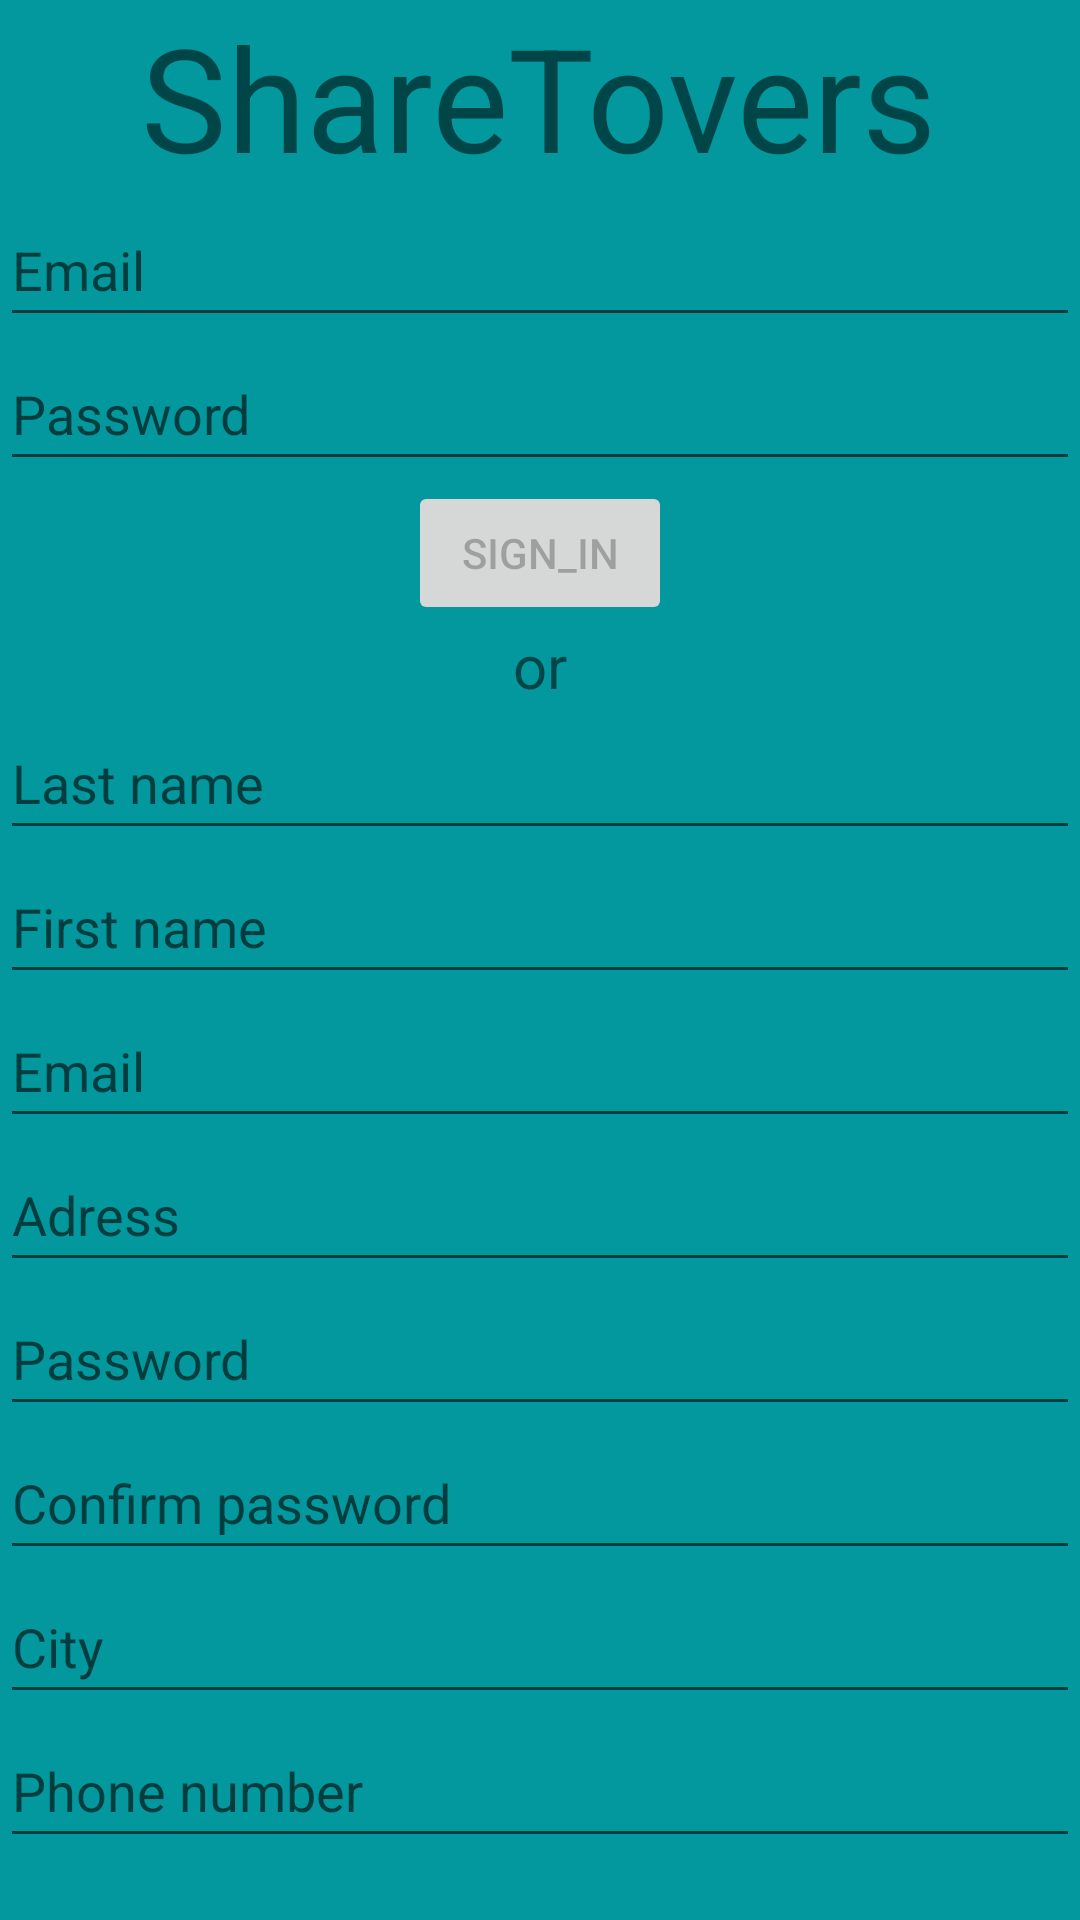

Write the Android layout XML for this screen, with the resource values it uses.
<!-- AndroidManifest.xml: application theme Theme.Sharetovers -->
<!-- res/layout/activity_login.xml -->
<?xml version="1.0" encoding="utf-8"?>
<androidx.constraintlayout.widget.ConstraintLayout xmlns:android="http://schemas.android.com/apk/res/android"
    xmlns:app="http://schemas.android.com/apk/res-auto"
    xmlns:tools="http://schemas.android.com/tools"
    android:id="@+id/container"
    android:layout_width="match_parent"
    android:layout_height="match_parent"
    android:paddingLeft="@dimen/activity_horizontal_margin"
    android:paddingTop="@dimen/activity_vertical_margin"
    android:paddingRight="@dimen/activity_horizontal_margin"
    android:paddingBottom="@dimen/activity_vertical_margin"
    tools:context=".ui.login.LoginActivity">

    <TextView
        android:id="@+id/background2"
        android:layout_width="0dp"
        android:layout_height="0dp"
        android:background="#02989E"
        app:layout_constraintBottom_toBottomOf="parent"
        app:layout_constraintEnd_toEndOf="parent"
        app:layout_constraintStart_toStartOf="parent"
        app:layout_constraintTop_toTopOf="parent" />

    <TextView
        android:id="@+id/textView2"
        android:layout_width="wrap_content"
        android:layout_height="wrap_content"
        android:foregroundTint="#00B11F1F"
        android:text="ShareTovers"
        android:textSize="48sp"
        app:layout_constraintBottom_toTopOf="@+id/username"
        app:layout_constraintEnd_toEndOf="@+id/username3"
        app:layout_constraintHorizontal_bias="0.496"
        app:layout_constraintStart_toStartOf="@+id/username3"
        app:layout_constraintTop_toTopOf="parent" />

    <EditText
        android:id="@+id/username3"
        android:layout_width="0dp"
        android:layout_height="wrap_content"
        android:foregroundTint="#FFFFFF"
        android:hint="@string/prompt_email"
        android:hintTextColor="#212121"
        android:inputType="textEmailAddress"
        android:minHeight="48dp"
        android:selectAllOnFocus="true"
        android:textColor="#EDE7F6"
        app:layout_constraintEnd_toEndOf="parent"
        app:layout_constraintStart_toStartOf="parent"
        app:layout_constraintTop_toBottomOf="@+id/textView2"
        tools:ignore="DuplicateSpeakableTextCheck" />

    <EditText
        android:id="@+id/password3"
        android:layout_width="0dp"
        android:layout_height="wrap_content"
        android:hint="@string/prompt_password"
        android:imeActionLabel="@string/action_sign_in_short"
        android:imeOptions="actionDone"
        android:inputType="textPassword"
        android:minHeight="48dp"
        android:selectAllOnFocus="true"
        app:layout_constraintEnd_toEndOf="parent"
        app:layout_constraintStart_toStartOf="parent"
        app:layout_constraintTop_toBottomOf="@+id/username3" />

    <Button
        android:id="@+id/login4"
        android:layout_width="wrap_content"
        android:layout_height="wrap_content"
        android:layout_gravity="start"
        android:enabled="false"
        android:text="sign_in"
        app:layout_constraintEnd_toEndOf="parent"
        app:layout_constraintStart_toStartOf="parent"
        app:layout_constraintTop_toBottomOf="@+id/password3" />

    <TextView
        android:id="@+id/or2"
        android:layout_width="wrap_content"
        android:layout_height="wrap_content"
        android:text="or"
        android:textSize="20sp"
        app:layout_constraintEnd_toEndOf="parent"
        app:layout_constraintStart_toStartOf="parent"
        app:layout_constraintTop_toBottomOf="@+id/login4" />

    <EditText
        android:id="@+id/lastName2"
        android:layout_width="0dp"
        android:layout_height="wrap_content"
        android:hint="Last name"
        android:inputType="text"
        android:minHeight="48dp"
        android:selectAllOnFocus="true"
        app:layout_constraintEnd_toEndOf="parent"
        app:layout_constraintStart_toStartOf="parent"
        app:layout_constraintTop_toBottomOf="@+id/or2" />

    <EditText
        android:id="@+id/firstName2"
        android:layout_width="0dp"
        android:layout_height="wrap_content"
        android:hint="First name"
        android:inputType="text"
        android:minHeight="48dp"
        android:selectAllOnFocus="true"
        app:layout_constraintEnd_toEndOf="parent"
        app:layout_constraintStart_toStartOf="parent"
        app:layout_constraintTop_toBottomOf="@+id/lastName2" />

    <EditText
        android:id="@+id/usernameN2"
        android:layout_width="0dp"
        android:layout_height="wrap_content"
        android:hint="@string/prompt_email"
        android:inputType="textEmailAddress"
        android:minHeight="48dp"
        android:selectAllOnFocus="true"
        app:layout_constraintEnd_toEndOf="parent"
        app:layout_constraintStart_toStartOf="parent"
        app:layout_constraintTop_toBottomOf="@+id/firstName2" />

    <EditText
        android:id="@+id/adressN2"
        android:layout_width="0dp"
        android:layout_height="wrap_content"
        android:hint="Adress"
        android:inputType="text"
        android:minHeight="48dp"
        android:selectAllOnFocus="true"
        app:layout_constraintEnd_toEndOf="parent"
        app:layout_constraintStart_toStartOf="parent"
        app:layout_constraintTop_toBottomOf="@+id/usernameN2" />

    <EditText
        android:id="@+id/passwordN3"
        android:layout_width="0dp"
        android:layout_height="wrap_content"
        android:hint="@string/prompt_password"
        android:imeActionLabel="@string/action_sign_in_short"
        android:imeOptions="actionDone"
        android:inputType="textPassword"
        android:minHeight="48dp"
        android:selectAllOnFocus="true"
        app:layout_constraintEnd_toEndOf="parent"
        app:layout_constraintStart_toStartOf="parent"
        app:layout_constraintTop_toBottomOf="@+id/adressN2" />

    <EditText
        android:id="@+id/passwordN4"
        android:layout_width="0dp"
        android:layout_height="wrap_content"
        android:hint="Confirm password"
        android:hintTextColor="#212121"
        android:imeActionLabel="@string/action_sign_in_short"
        android:imeOptions="actionDone"
        android:inputType="textPassword"
        android:minHeight="48dp"
        android:selectAllOnFocus="true"
        app:layout_constraintEnd_toEndOf="parent"
        app:layout_constraintStart_toStartOf="parent"
        app:layout_constraintTop_toBottomOf="@+id/passwordN3" />

    <EditText
        android:id="@+id/city2"
        android:layout_width="0dp"
        android:layout_height="wrap_content"
        android:hint="City"
        android:inputType="text"
        android:minHeight="48dp"
        android:selectAllOnFocus="true"
        app:layout_constraintEnd_toEndOf="parent"
        app:layout_constraintStart_toStartOf="parent"
        app:layout_constraintTop_toBottomOf="@+id/passwordN4" />

    <EditText
        android:id="@+id/phone2"
        android:layout_width="0dp"
        android:layout_height="wrap_content"
        android:hint="Phone number"
        android:inputType="phone"
        android:minHeight="48dp"
        android:selectAllOnFocus="true"
        app:layout_constraintEnd_toEndOf="parent"
        app:layout_constraintHorizontal_bias="0.187"
        app:layout_constraintStart_toStartOf="parent"
        app:layout_constraintTop_toBottomOf="@+id/city2" />

    <Button
        android:id="@+id/login5"
        android:layout_width="wrap_content"
        android:layout_height="wrap_content"
        android:layout_gravity="start"
        android:layout_marginTop="16dp"
        android:layout_marginBottom="25dp"
        android:enabled="false"
        android:text="register"
        app:layout_constraintBottom_toBottomOf="parent"
        app:layout_constraintEnd_toEndOf="parent"
        app:layout_constraintStart_toStartOf="parent"
        app:layout_constraintTop_toBottomOf="@id/phone2" />

    <ProgressBar
        android:id="@+id/loading3"
        android:layout_width="wrap_content"
        android:layout_height="wrap_content"
        android:layout_gravity="center"
        android:layout_marginTop="64dp"
        android:layout_marginBottom="64dp"
        android:visibility="gone"
        app:layout_constraintBottom_toBottomOf="parent"
        app:layout_constraintEnd_toEndOf="@+id/password"
        app:layout_constraintStart_toStartOf="@+id/password"
        app:layout_constraintTop_toTopOf="parent"
        app:layout_constraintVertical_bias="0.3" />

</androidx.constraintlayout.widget.ConstraintLayout>
<!-- resources referenced by this layout -->
<resources>
  <string name="action_sign_in_short">Sign in</string>
  <string name="prompt_email">Email</string>
  <string name="prompt_password">Password</string>
  <style name="Theme.Sharetovers" parent="Theme.MaterialComponents.DayNight.DarkActionBar">
          
          <item name="colorPrimary">@color/purple_500</item>
          <item name="colorPrimaryVariant">@color/purple_700</item>
          <item name="colorOnPrimary">@color/white</item>
          
          <item name="colorSecondary">@color/teal_200</item>
          <item name="colorSecondaryVariant">@color/teal_700</item>
          <item name="colorOnSecondary">@color/black</item>
          
          <item name="android:statusBarColor" tools:targetApi="l">?attr/colorPrimaryVariant</item>
          
      </style>
  <!-- not gathered from this repository: default colours our renderer supplied (Android Studio template values) -->
  <color name="purple_500">#FF6200EE</color>
  <color name="purple_700">#FF3700B3</color>
  <color name="teal_200">#FF03DAC5</color>
  <color name="teal_700">#FF018786</color>
  <color name="black">#FF000000</color>
  <color name="white">#FFFFFFFF</color>
</resources>
